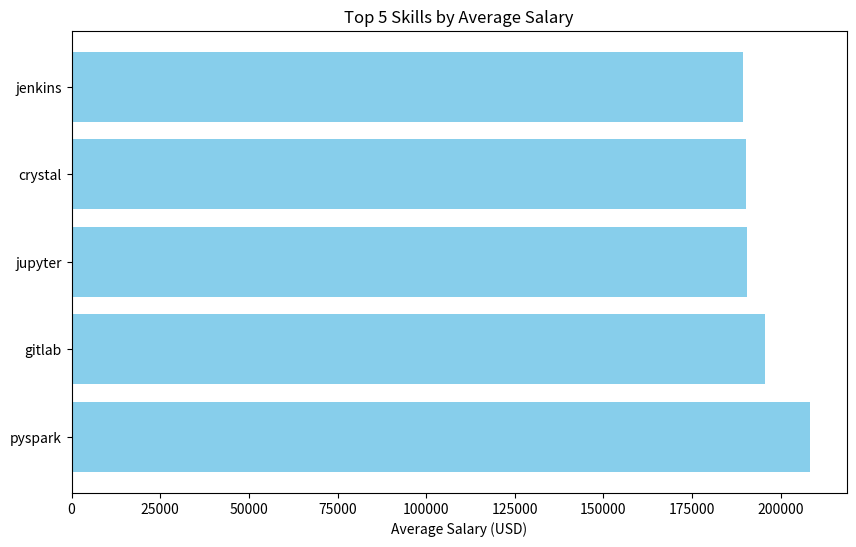
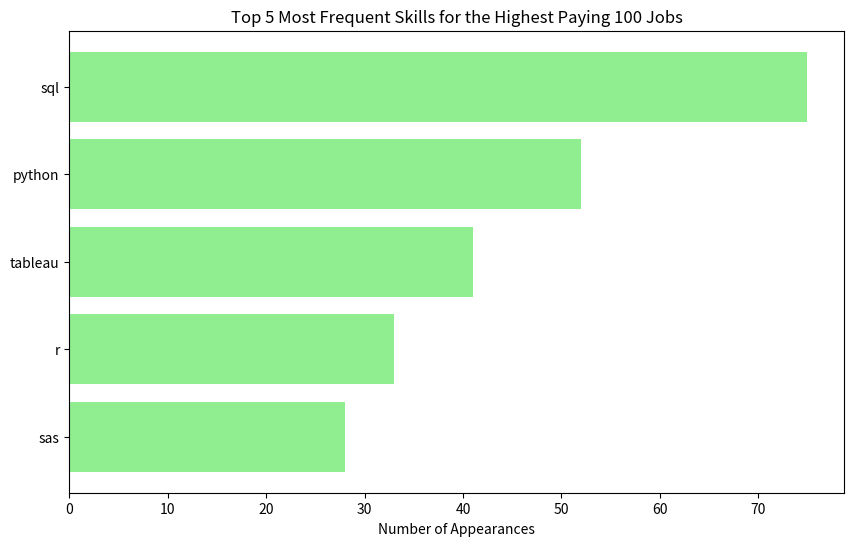
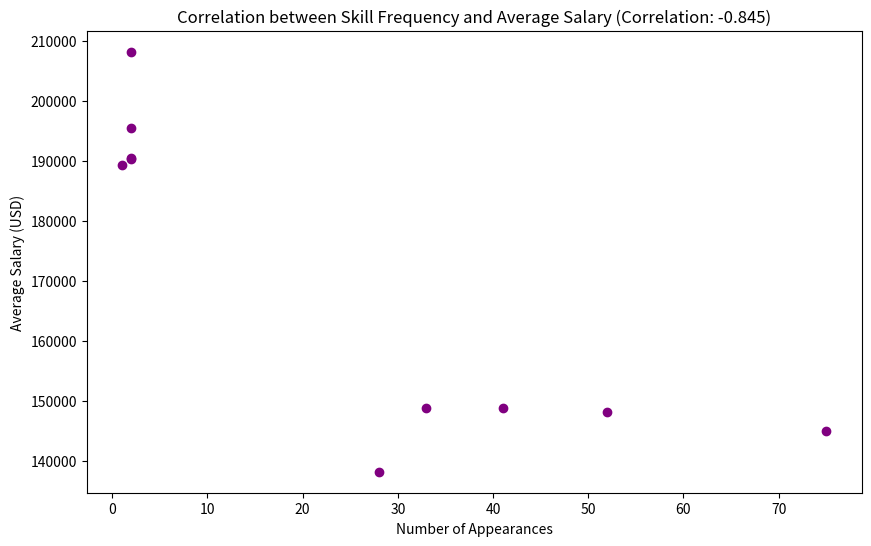

Recreate these plots in Python, in order.
import pandas as pd
import matplotlib.pyplot as plt

# Data for Top 5 Skills by Average Salary
top_5_skills_avg_salary = [
    {"skills": "pyspark", "avg_salary_per_skill": 208172.25, "number_of_appearances": 2},
    {"skills": "gitlab", "avg_salary_per_skill": 195500, "number_of_appearances": 2},
    {"skills": "jupyter", "avg_salary_per_skill": 190414, "number_of_appearances": 2},
    {"skills": "crystal", "avg_salary_per_skill": 190250, "number_of_appearances": 2},
    {"skills": "jenkins", "avg_salary_per_skill": 189309, "number_of_appearances": 1}
]

df_top_5_avg_salary = pd.DataFrame(top_5_skills_avg_salary)

# Plot Top 5 Skills by Average Salary
plt.figure(figsize=(10, 6))
plt.barh(df_top_5_avg_salary['skills'], df_top_5_avg_salary['avg_salary_per_skill'], color='skyblue')
plt.xlabel('Average Salary (USD)')
plt.title('Top 5 Skills by Average Salary')
plt.savefig('top_5_skills_by_avg_salary.png')
plt.show()

# Data for Top 5 Most Frequent Skills
top_5_most_frequent_skills = [
    {"skills": "sql", "avg_salary_per_skill": 145013.973333333333, "number_of_appearances": 75},
    {"skills": "python", "avg_salary_per_skill": 148181.048076923077, "number_of_appearances": 52},
    {"skills": "tableau", "avg_salary_per_skill": 148810.756097560976, "number_of_appearances": 41},
    {"skills": "r", "avg_salary_per_skill": 148747.424242424242, "number_of_appearances": 33},
    {"skills": "sas", "avg_salary_per_skill": 138207.535714285714, "number_of_appearances": 28}
]

df_top_5_frequent_skills = pd.DataFrame(top_5_most_frequent_skills)
df_top_5_frequent_skills_sorted = df_top_5_frequent_skills.sort_values(by='number_of_appearances', ascending=True)

# Plot Top 5 Most Frequent Skills
plt.figure(figsize=(10, 6))
plt.barh(df_top_5_frequent_skills_sorted['skills'], df_top_5_frequent_skills_sorted['number_of_appearances'], color='lightgreen')
plt.xlabel('Number of Appearances')
plt.title('Top 5 Most Frequent Skills for the Highest Paying 100 Jobs')
plt.savefig('top_5_most_frequent_skills.png')
plt.show()

# Data for Correlation
skills_data = top_5_skills_avg_salary + top_5_most_frequent_skills
df_skills_data = pd.DataFrame(skills_data)
correlation = df_skills_data[['number_of_appearances', 'avg_salary_per_skill']].corr().iloc[0, 1]

# Plot Correlation between Skill Frequency and Average Salary
plt.figure(figsize=(10, 6))
plt.scatter(df_skills_data['number_of_appearances'], df_skills_data['avg_salary_per_skill'], color='purple')
plt.xlabel('Number of Appearances')
plt.ylabel('Average Salary (USD)')
plt.title(f'Correlation between Skill Frequency and Average Salary (Correlation: {correlation:.3f})')
plt.savefig('correlation_skill_frequency_avg_salary.png')
plt.show()
